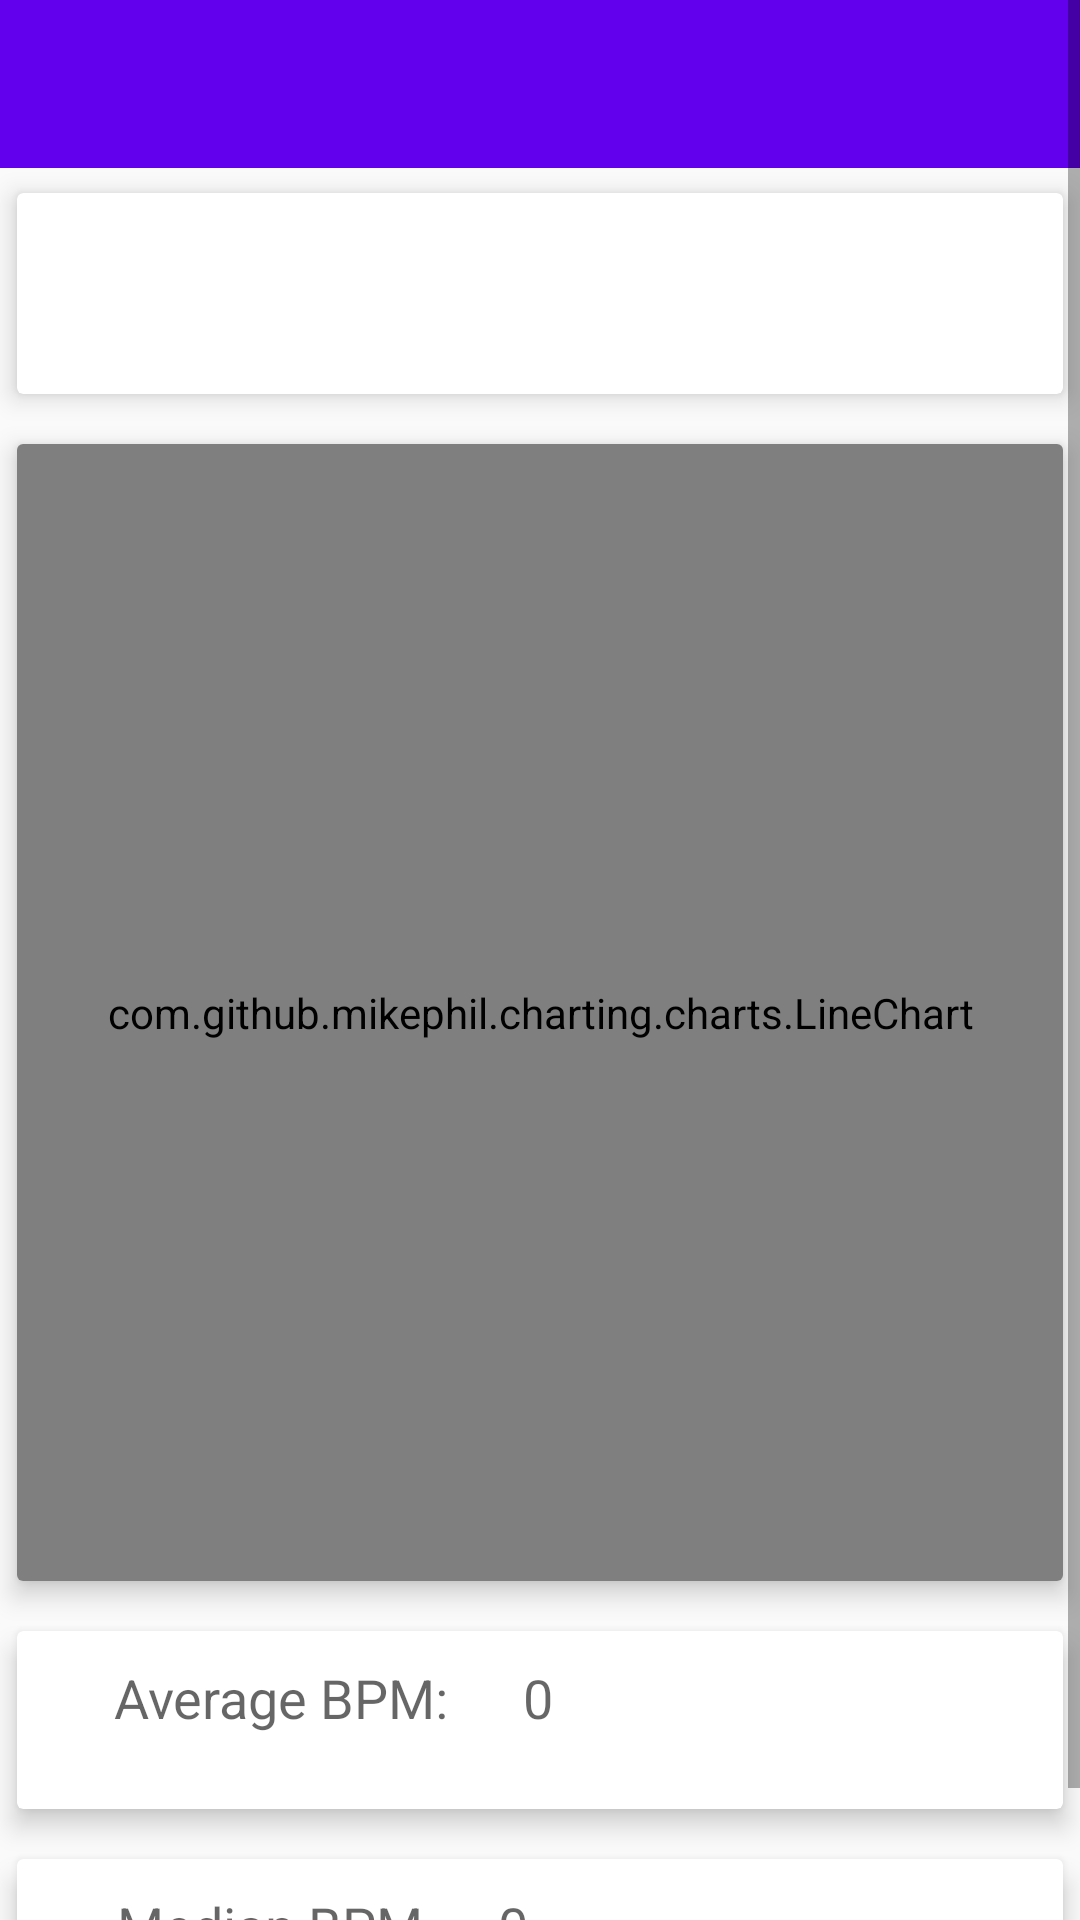

Reconstruct the res/layout file that produces this screen, plus the resources it refers to.
<!-- AndroidManifest.xml: application theme AppTheme -->
<!-- res/layout/activity_main.xml -->
<?xml version="1.0" encoding="utf-8"?>
<ScrollView xmlns:android="http://schemas.android.com/apk/res/android"
    xmlns:app="http://schemas.android.com/apk/res-auto"
    android:layout_width="match_parent"
    android:layout_height="match_parent"
    xmlns:card_view="http://schemas.android.com/tools">

    <LinearLayout
        xmlns:android="http://schemas.android.com/apk/res/android"
        android:layout_width="match_parent"
        android:layout_height="wrap_content"
        android:orientation="vertical">

        
        <include
            layout="@layout/toolbar_main"
            android:layout_width="match_parent"
            android:layout_height="wrap_content"/>

        <android.support.v7.widget.CardView
            xmlns:card_view="http://schemas.android.com/apk/res-auto"
            android:id="@+id/connected_layout"
            android:layout_gravity="center"
            android:layout_width="match_parent"
            android:layout_height="wrap_content"
            card_view:cardElevation="5dp"
            app:cardUseCompatPadding="true">

            <LinearLayout
                android:orientation="horizontal"
                android:layout_width="match_parent"
                android:layout_height="match_parent"
                android:weightSum="1"
                android:padding="10dp">

                <ImageView android:id="@+id/bt_icon"
                    android:layout_width="wrap_content"
                    android:layout_height="wrap_content"
                    android:layout_marginStart="10dp"
                    android:textAlignment="textEnd"/>

                <TextView android:id="@+id/link_devices"
                    android:layout_width="wrap_content"
                    android:layout_height="wrap_content"
                    android:padding="10dp"
                    android:layout_marginStart="10dp"
                    android:textSize="20sp"
                    android:layout_gravity="center_horizontal"/>
            </LinearLayout>

        </android.support.v7.widget.CardView>

        <android.support.v7.widget.CardView
            xmlns:card_view="http://schemas.android.com/apk/res-auto"
            android:id="@+id/chart_view"
            android:layout_gravity="center"
            android:layout_width="match_parent"
            android:layout_height="wrap_content"
            card_view:cardElevation="5dp"
            app:cardUseCompatPadding="true" >

            <com.github.mikephil.charting.charts.LineChart
                android:id="@+id/bpm_chart"
                android:layout_width="match_parent"
                android:layout_height="379dp"
                android:layout_column="0"
                android:layout_columnSpan="3"
                android:layout_row="0"
                android:layout_rowSpan="1" />
        </android.support.v7.widget.CardView>
        
            
            
            
            
            

        <LinearLayout
            android:layout_width="match_parent"
            android:layout_height="wrap_content"
            android:orientation="vertical">

            
            <android.support.v7.widget.CardView
                xmlns:card_view="http://schemas.android.com/apk/res-auto"
                android:id="@+id/card_view"
                android:layout_gravity="center"
                android:layout_width="match_parent"
                android:layout_height="wrap_content"
                card_view:cardElevation="5dp"
                app:cardUseCompatPadding="true" >

                <LinearLayout
                    android:orientation="horizontal"
                    android:layout_width="match_parent"
                    android:layout_height="match_parent"
                    android:weightSum="1"
                    android:padding="10dp">
                    <TextView
                        android:layout_width="wrap_content"
                        android:layout_height="wrap_content"
                        android:textAppearance="?android:attr/textAppearanceMedium"
                        android:text="@string/bpm_average_label"
                        android:id="@+id/bpm_average_label"
                        android:layout_weight="0.15"
                        android:textAlignment="textEnd" />

                    <TextView
                        android:id="@+id/bpm_average"
                        android:layout_width="60dp"
                        android:layout_height="wrap_content"
                        android:text="@string/bpm_initial"
                        android:layout_marginBottom="15dp"
                        android:layout_marginEnd="10dp"
                        android:gravity="end"
                        android:textAppearance="?android:attr/textAppearanceMedium"
                        android:textAlignment="center" />
                </LinearLayout>
            </android.support.v7.widget.CardView>

            <android.support.v7.widget.CardView
                xmlns:card_view="http://schemas.android.com/apk/res-auto"
                android:id="@+id/med_card_view"
                android:layout_gravity="center"
                android:layout_width="match_parent"
                android:layout_height="wrap_content"
                card_view:cardElevation="5dp"
                app:cardUseCompatPadding="true">

                <LinearLayout
                    android:orientation="horizontal"
                    android:layout_width="match_parent"
                    android:layout_height="match_parent"
                    android:weightSum="1"
                    android:padding="10dp">

                    <TextView
                        android:layout_width="wrap_content"
                        android:layout_height="wrap_content"
                        android:textAppearance="?android:attr/textAppearanceMedium"
                        android:text="@string/bpm_median_label"
                        android:id="@+id/bpm_median_label"
                        android:layout_weight="0.15"
                        android:textAlignment="textEnd" />

                    <TextView
                        android:id="@+id/bpm_median"
                        android:layout_width="60dp"
                        android:layout_height="wrap_content"
                        android:text="@string/bpm_initial"
                        android:layout_marginBottom="15dp"
                        android:layout_marginEnd="10dp"
                        android:gravity="end"
                        android:textAppearance="?android:attr/textAppearanceMedium"
                        android:textAlignment="center" />

                </LinearLayout>

            </android.support.v7.widget.CardView>

            
                
                
                
                
                
                
                

                
                    
                    
                    
                    
                    

                    
                        
                        
                        
                        
                        
                        
                        

                    
                        
                        
                        
                        
                        
                        
                        
                        
                        
                

            

        </LinearLayout>
    </LinearLayout>
</ScrollView>
<!-- res/layout/toolbar_main.xml (included above) -->
<?xml version="1.0" encoding="utf-8"?>
<LinearLayout xmlns:android="http://schemas.android.com/apk/res/android"
    xmlns:app="http://schemas.android.com/apk/res-auto"
    android:orientation="vertical"
    android:layout_width="match_parent"
    android:layout_height="match_parent">

    <android.support.v7.widget.Toolbar
        android:id="@+id/toolbar"
        android:layout_width="match_parent"
        android:layout_height="wrap_content"
        android:minHeight="?attr/actionBarSize"
        android:background="?attr/colorPrimary"
        android:theme="@style/ToolbarTheme"
        app:titleTextAppearance="@style/Toolbar.TitleText"
        app:popupTheme="@style/ThemeOverlay.AppCompat.Light"
        />

</LinearLayout>
<!-- resources referenced by this layout -->
<resources>
  <string name="app_name">Stress Monitor</string>
  <string name="bpm_average_label">Average BPM:</string>
  <string name="bpm_initial">0</string>
  <string name="bpm_median_label">Median BPM</string>
  <style name="Toolbar.TitleText" parent="TextAppearance.Widget.AppCompat.Toolbar.Title">
          <item name="android:textSize">21sp</item>
      </style>
  <style name="ToolbarTheme" parent="@style/ThemeOverlay.AppCompat.Dark.ActionBar">
      
      <item name="android:textColorPrimary">@android:color/white</item>
      
      
      
      
      
      
      
      
      
      
      </style>
  <style name="AppTheme" parent="Theme.AppCompat.Light.NoActionBar">
          <item name="windowActionBar">false</item>
          <item name="windowNoTitle">true</item>
          
          <item name="colorPrimary">@color/colorPrimary</item>
          <item name="colorPrimaryDark">@color/colorPrimaryDark</item>
          <item name="colorAccent">@color/colorAccent</item>
      </style>
  <!-- not gathered from this repository: default colours our renderer supplied (Android Studio template values) -->
  <color name="colorPrimary">#FF6200EE</color>
  <color name="colorPrimaryDark">#FF3700B3</color>
  <color name="colorAccent">#FF03DAC5</color>
</resources>
